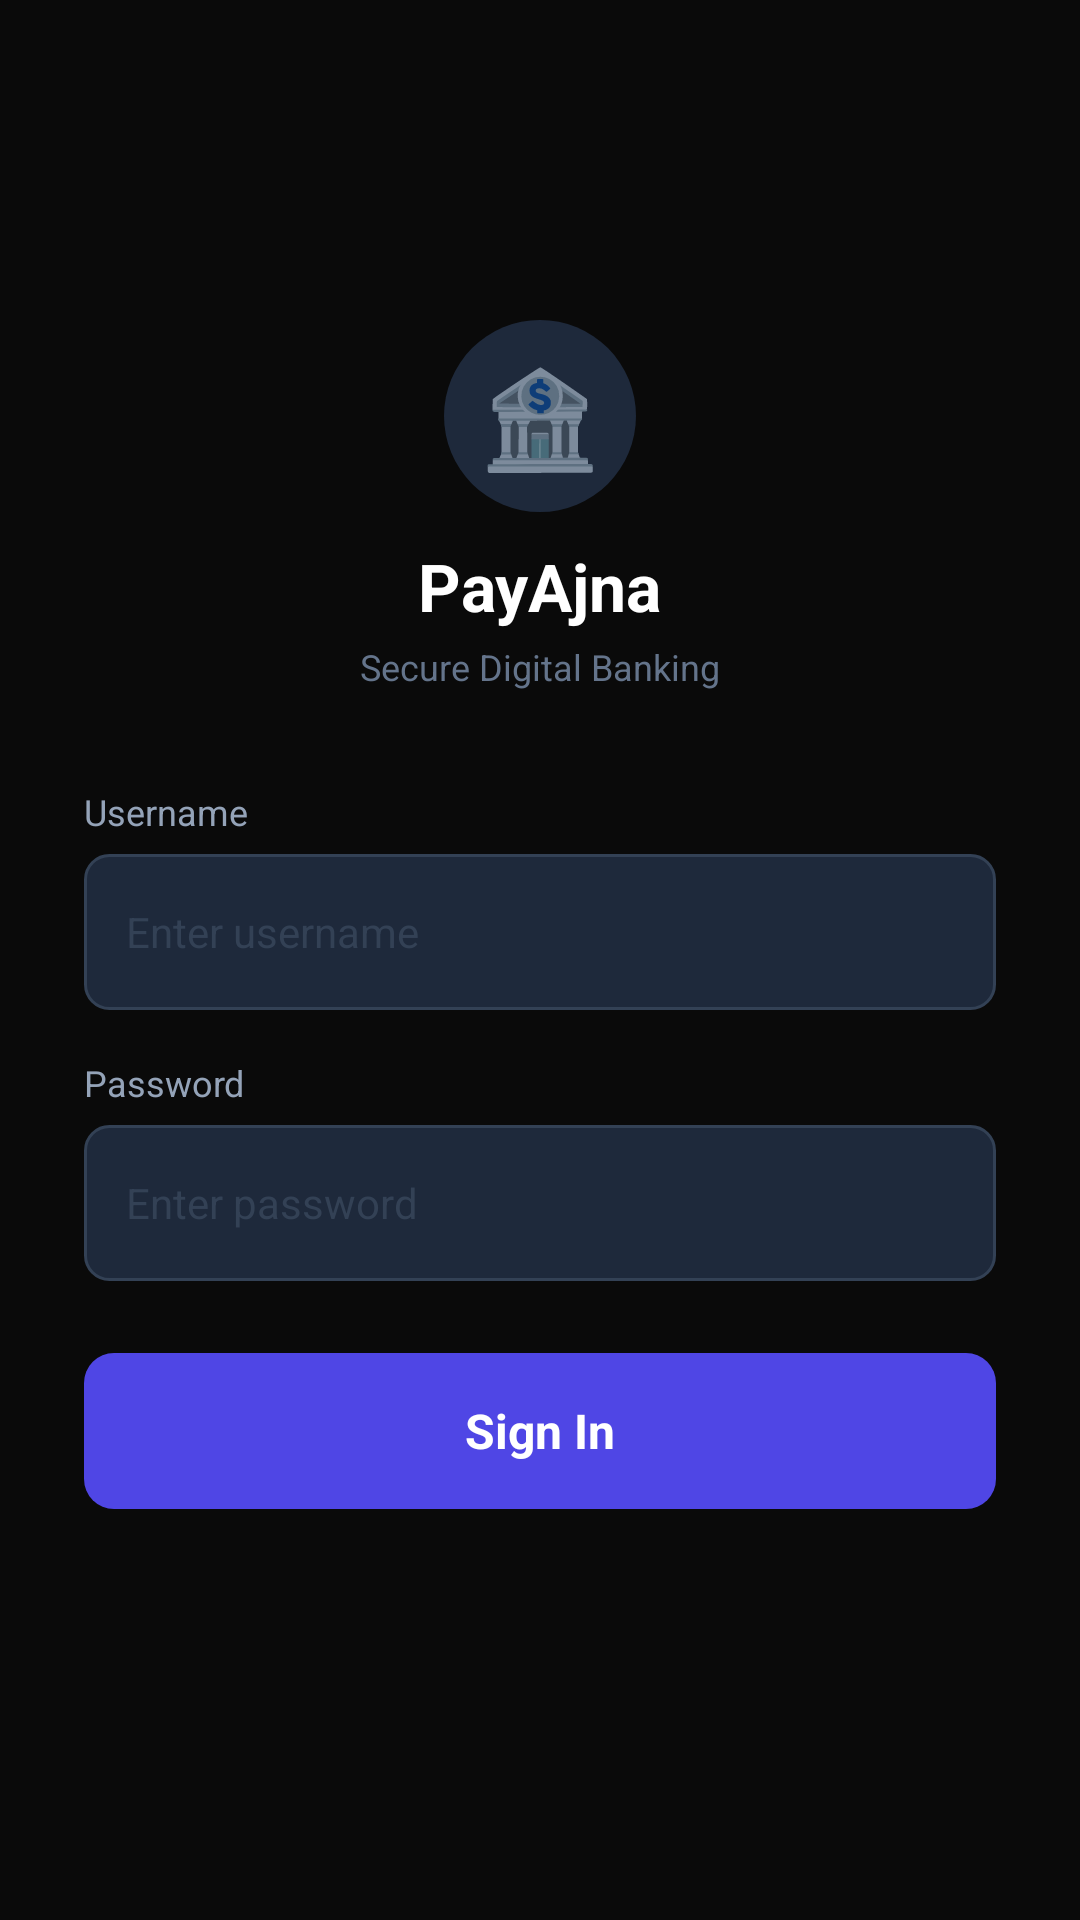

Produce the Android XML layout that renders to this screen, including the resource entries it uses.
<!-- AndroidManifest.xml: application theme Theme.Ajna -->
<!-- res/layout/fragment_login.xml -->
<?xml version="1.0" encoding="utf-8"?>
<ScrollView xmlns:android="http://schemas.android.com/apk/res/android"
    android:layout_width="match_parent"
    android:layout_height="match_parent"
    android:background="#0A0A0A"
    android:fillViewport="true">

    <LinearLayout
        android:layout_width="match_parent"
        android:layout_height="wrap_content"
        android:gravity="center"
        android:orientation="vertical"
        android:padding="28dp"
        android:minHeight="480dp">

        <LinearLayout
            android:layout_width="wrap_content"
            android:layout_height="wrap_content"
            android:orientation="vertical"
            android:gravity="center"
            android:layout_marginBottom="32dp">

            <TextView
                android:layout_width="64dp"
                android:layout_height="64dp"
                android:gravity="center"
                android:text="🏦"
                android:textSize="32sp"
                android:background="@drawable/bg_circle_dark" />

            <TextView
                android:layout_width="wrap_content"
                android:layout_height="wrap_content"
                android:layout_marginTop="10dp"
                android:text="PayAjna"
                android:textColor="#FFFFFF"
                android:textSize="22sp"
                android:textStyle="bold" />

            <TextView
                android:layout_width="wrap_content"
                android:layout_height="wrap_content"
                android:layout_marginTop="4dp"
                android:text="Secure Digital Banking"
                android:textColor="#64748B"
                android:textSize="12sp" />
        </LinearLayout>

        <TextView
            android:id="@+id/tv_badge"
            android:layout_width="wrap_content"
            android:layout_height="wrap_content"
            android:layout_marginBottom="16dp"
            android:paddingHorizontal="12dp"
            android:paddingVertical="5dp"
            android:textColor="#EF4444"
            android:textSize="11sp"
            android:textStyle="bold"
            android:visibility="gone"
            android:background="@drawable/bg_badge_danger" />

        <TextView
            android:layout_width="match_parent"
            android:layout_height="wrap_content"
            android:text="Username"
            android:textColor="#94A3B8"
            android:textSize="12sp"
            android:layout_marginBottom="6dp" />

        <EditText
            android:id="@+id/et_username"
            android:layout_width="match_parent"
            android:layout_height="52dp"
            android:paddingHorizontal="14dp"
            android:hint="Enter username"
            android:textColorHint="#334155"
            android:textColor="#CBD5E1"
            android:textSize="14sp"
            android:background="@drawable/bg_input_field"
            android:inputType="text"
            android:imeOptions="actionNext"
            android:maxLines="1"
            android:contentDescription="username_input" />

        <TextView
            android:layout_width="match_parent"
            android:layout_height="wrap_content"
            android:text="Password"
            android:textColor="#94A3B8"
            android:textSize="12sp"
            android:layout_marginTop="16dp"
            android:layout_marginBottom="6dp" />

        <EditText
            android:id="@+id/et_password"
            android:layout_width="match_parent"
            android:layout_height="52dp"
            android:paddingHorizontal="14dp"
            android:hint="Enter password"
            android:textColorHint="#334155"
            android:textColor="#CBD5E1"
            android:textSize="14sp"
            android:background="@drawable/bg_input_field"
            android:inputType="textPassword"
            android:imeOptions="actionDone"
            android:maxLines="1"
            android:contentDescription="password_input" />

        <TextView
            android:id="@+id/tv_error"
            android:layout_width="match_parent"
            android:layout_height="wrap_content"
            android:layout_marginTop="10dp"
            android:paddingHorizontal="12dp"
            android:paddingVertical="8dp"
            android:text="Login failed — invalid credentials"
            android:textColor="#FCA5A5"
            android:textSize="12sp"
            android:gravity="center"
            android:visibility="gone"
            android:background="@drawable/bg_error_banner" />

        <TextView
            android:id="@+id/btn_action"
            android:layout_width="match_parent"
            android:layout_height="52dp"
            android:layout_marginTop="24dp"
            android:gravity="center"
            android:text="Sign In"
            android:textColor="#FFFFFF"
            android:textSize="16sp"
            android:textStyle="bold"
            android:background="@drawable/bg_button_primary"
            android:contentDescription="action_button" />

        <TextView
            android:id="@+id/tv_status"
            android:layout_width="wrap_content"
            android:layout_height="wrap_content"
            android:layout_marginTop="14dp"
            android:textColor="#475569"
            android:textSize="12sp"
            android:gravity="center" />

    </LinearLayout>
</ScrollView>
<!-- resources referenced by this layout -->
<resources>
  <!-- drawable bg_badge_danger (drawable) -->
  <?xml version="1.0" encoding="utf-8"?>
  <shape xmlns:android="http://schemas.android.com/apk/res/android" android:shape="rectangle">
      <corners android:radius="4dp" />
      <solid android:color="#2D1010" />
      <stroke android:width="1dp" android:color="#7F1D1D" />
  </shape>
  <!-- drawable bg_button_primary (drawable) -->
  <?xml version="1.0" encoding="utf-8"?>
  <shape xmlns:android="http://schemas.android.com/apk/res/android" android:shape="rectangle">
      <corners android:radius="10dp" />
      <solid android:color="#4F46E5" />
  </shape>
  <!-- drawable bg_circle_dark (drawable) -->
  <?xml version="1.0" encoding="utf-8"?>
  <shape xmlns:android="http://schemas.android.com/apk/res/android" android:shape="oval">
      <solid android:color="#1E293B" />
  </shape>
  <!-- drawable bg_error_banner (drawable) -->
  <?xml version="1.0" encoding="utf-8"?>
  <shape xmlns:android="http://schemas.android.com/apk/res/android" android:shape="rectangle">
      <corners android:radius="8dp" />
      <solid android:color="#2D1010" />
      <stroke android:width="1dp" android:color="#7F1D1D" />
  </shape>
  <!-- drawable bg_input_field (drawable) -->
  <?xml version="1.0" encoding="utf-8"?>
  <shape xmlns:android="http://schemas.android.com/apk/res/android" android:shape="rectangle">
      <corners android:radius="8dp" />
      <solid android:color="#1E293B" />
      <stroke android:width="1dp" android:color="#334155" />
  </shape>
  <style name="Theme.Ajna" parent="Theme.MaterialComponents.DayNight.NoActionBar">
          <item name="colorPrimary">#4F46E5</item>
          <item name="colorPrimaryVariant">#3730A3</item>
          <item name="colorOnPrimary">#FFFFFF</item>
          <item name="colorSecondary">#06B6D4</item>
          <item name="colorOnSecondary">#FFFFFF</item>
          <item name="android:windowBackground">#0A0A0A</item>
          <item name="android:statusBarColor">#0A0A0A</item>
          <item name="android:navigationBarColor">#0A0A0A</item>
          <item name="android:windowLightStatusBar">false</item>
      </style>
</resources>
